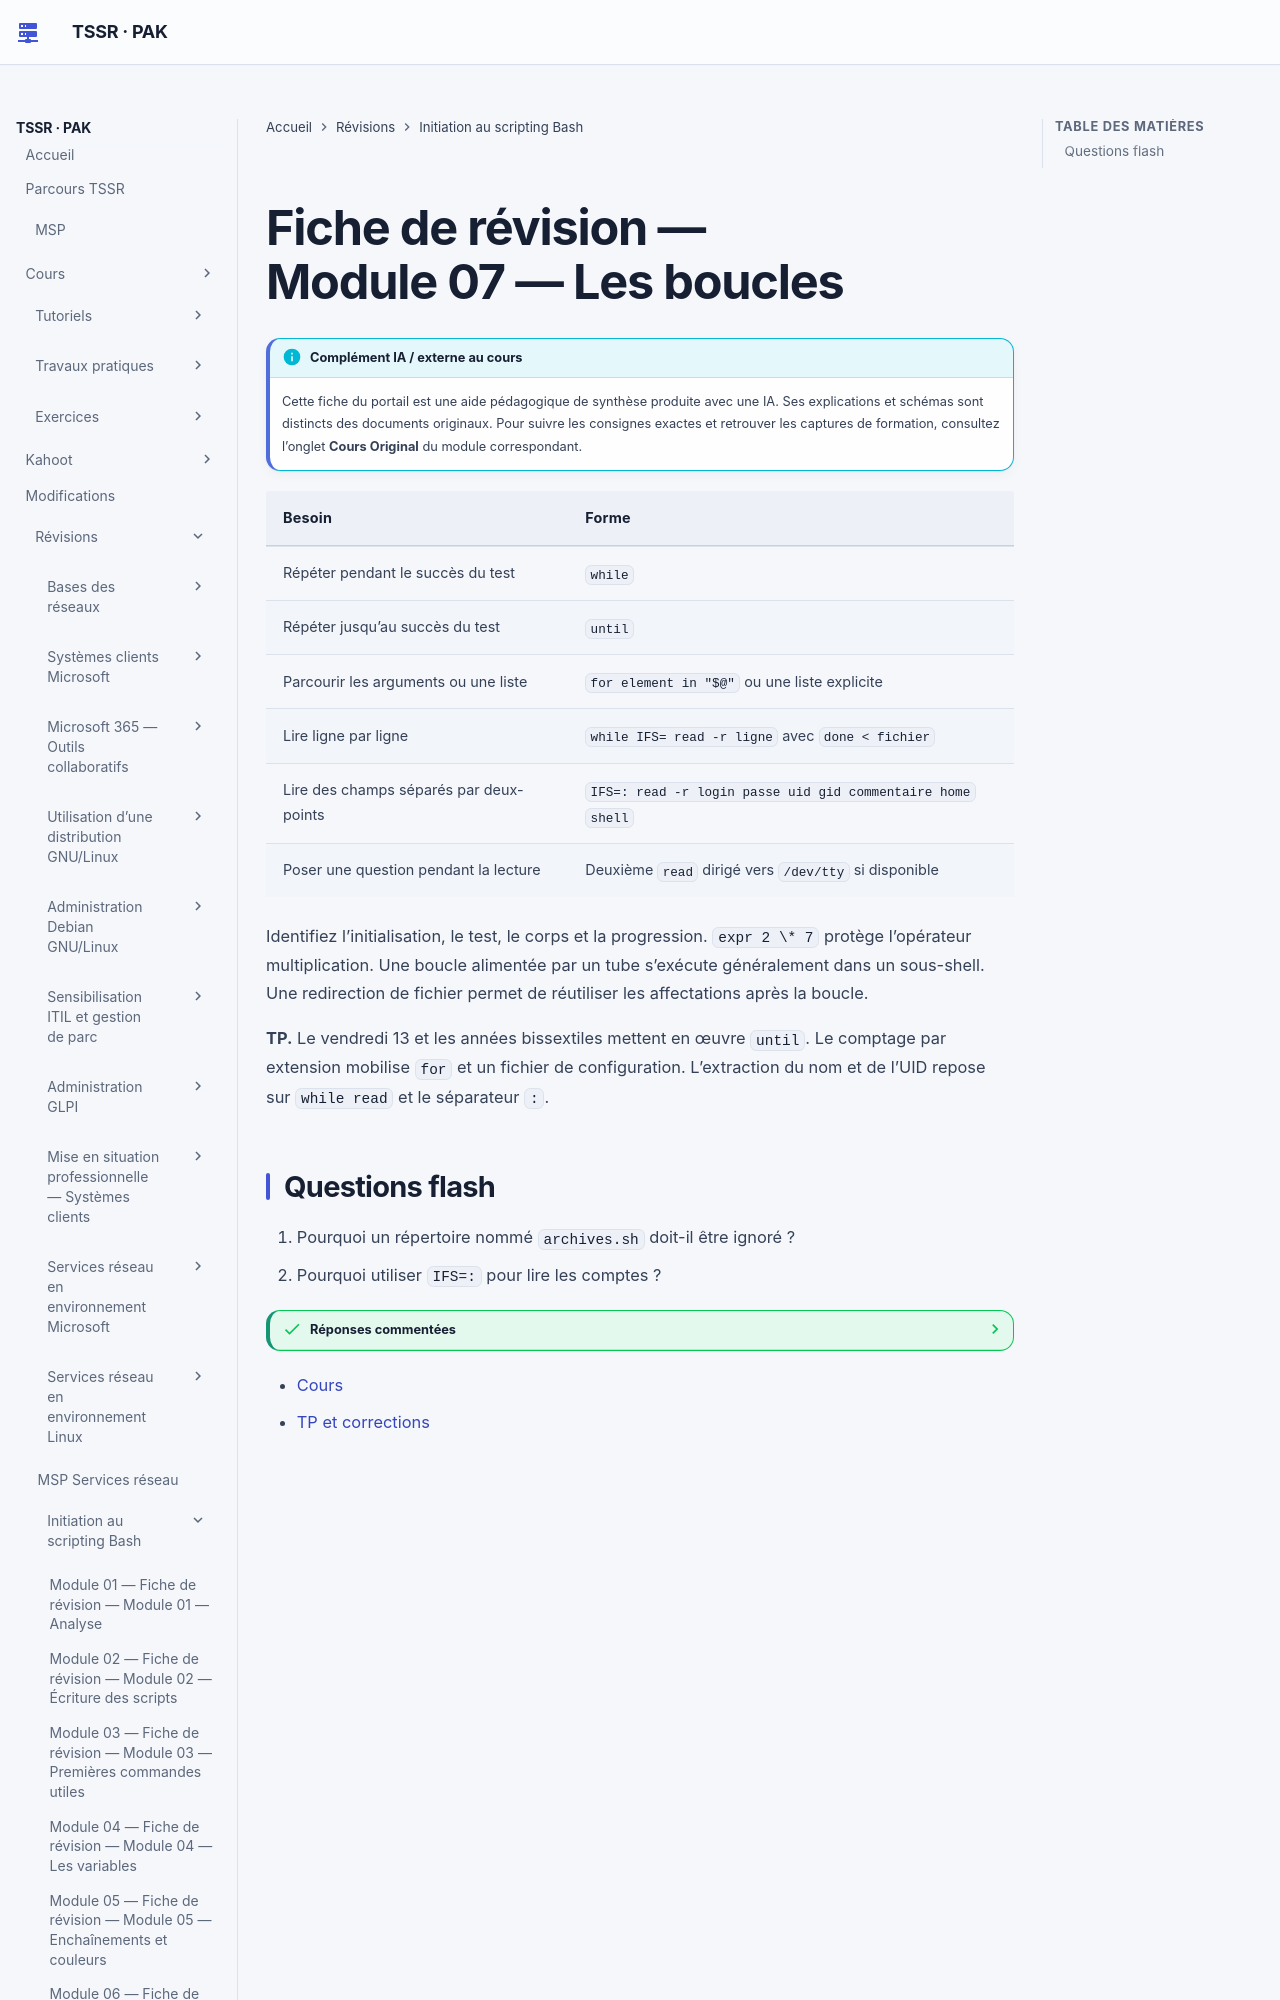

repository: sk34pk25/tssr-cours · page: revision/11-initiation-scripting-bash/module-07-les-structures-de-boucle/index.html · generator: mkdocs

# Fiche de révision — Module 07 — Les boucles

| Besoin | Forme |
| --- | --- |
| Répéter pendant le succès du test | `while` |
| Répéter jusqu’au succès du test | `until` |
| Parcourir les arguments ou une liste | `for element in "$@"` ou une liste explicite |
| Lire ligne par ligne | `while IFS= read -r ligne` avec `done < fichier` |
| Lire des champs séparés par deux-points | `IFS=: read -r login passe uid gid commentaire home shell` |
| Poser une question pendant la lecture | Deuxième `read` dirigé vers `/dev/tty` si disponible |

Identifiez l’initialisation, le test, le corps et la progression. `expr 2 \* 7` protège l’opérateur multiplication. Une boucle alimentée par un tube s’exécute généralement dans un sous-shell. Une redirection de fichier permet de réutiliser les affectations après la boucle.
